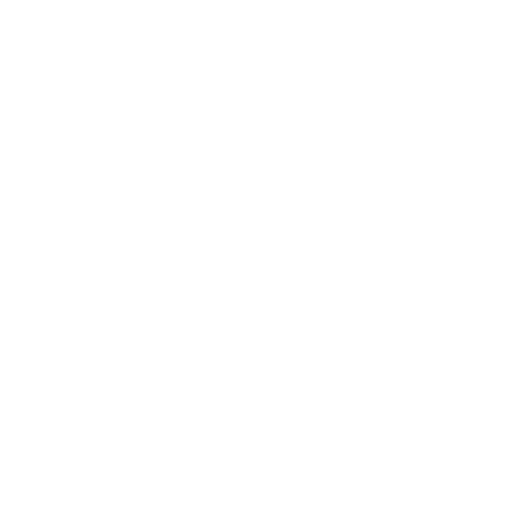
t = 0.00 s
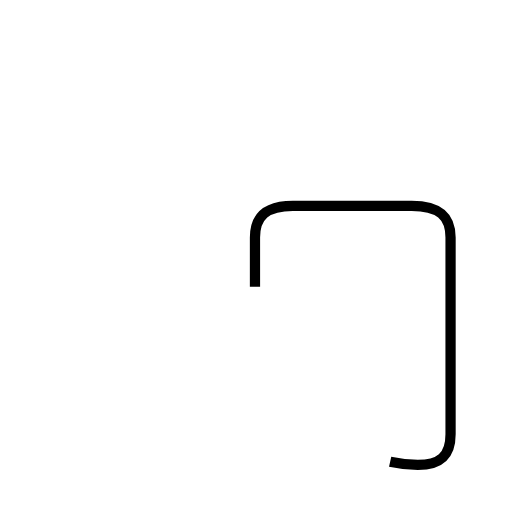
t = 1.64 s
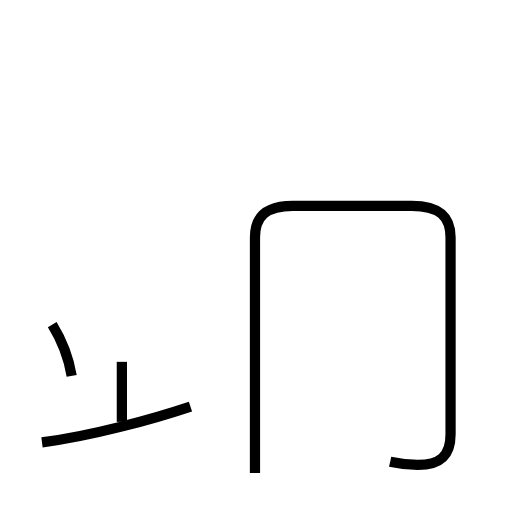
t = 2.97 s
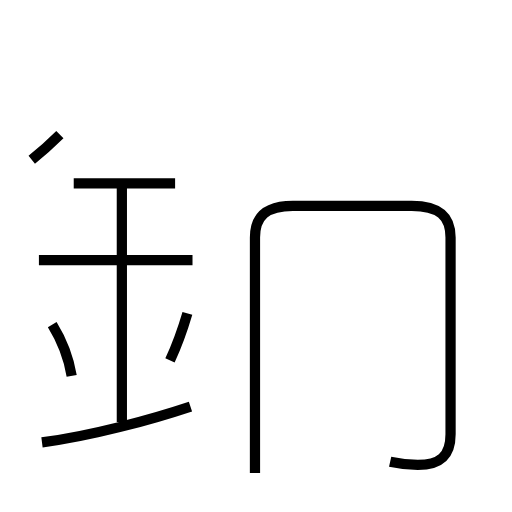
t = 4.50 s
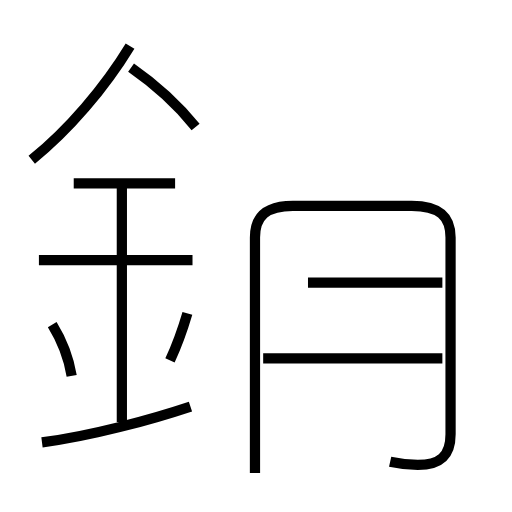
t = 6.01 s
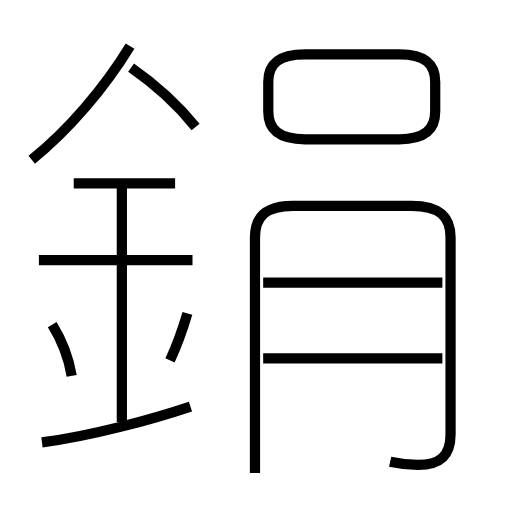
t = 7.48 s

The animated SVG that drew these frames (rendered in a browser with its animation timeline set to each time). Animation: 12 SMIL elements (animate=12); one cycle of 7.48 s.

<?xml version='1.0' encoding='utf-8'?>
<svg viewBox="0.0 -6.0 50.0 50.0" version="1.1" xmlns="http://www.w3.org/2000/svg"><rect x="-1000" y="-1000" width="2000" height="2000" stroke="white" fill="white" /><g style="fill:none;stroke:#000000;stroke-width:1"><path d="M 38.1 1.1 C 39.0 1.3 40.0 1.4 40.8 1.4 C 42.9 1.4 44.0 0.6 44.0 -1.6 L 44.0 -20.8 C 44.0 -22.9 42.9 -23.9 40.2 -23.9 L 28.6 -23.9 C 26.0 -23.9 24.9 -22.9 24.9 -20.8 L 24.9 2.2 " transform="translate(0.0 38.0)" stroke-dasharray="72.81964926742624" stroke-dashoffset="72.81964926742624"><animate attributeName="stroke-dashoffset" from="72.81964926742624" to="0" dur="2.184589478022787s" begin="0s; anim_end.end" fill="freeze" id="anim0" /></path><path d="M 4.1 -0.8 C 8.8 -1.4 14.7 -3.0 18.6 -4.3 " transform="translate(0.0 38.0)" stroke-dasharray="14.936597283324907" stroke-dashoffset="14.936597283324907"><animate attributeName="stroke-dashoffset" from="14.936597283324907" to="0" dur="0.4480979184997472s" begin="anim0.end" fill="freeze" id="anim1" /></path><path d="M 7.0 -7.3 C 6.7 -9.1 5.9 -11.0 5.1 -12.3 " transform="translate(0.0 38.0)" stroke-dasharray="5.378920899485571" stroke-dashoffset="5.378920899485571"><animate attributeName="stroke-dashoffset" from="5.378920899485571" to="0" dur="0.16136762698456714s" begin="anim1.end" fill="freeze" id="anim2" /></path><path d="M 11.9 -2.8 L 11.9 -26.2 " transform="translate(0.0 38.0)" stroke-dasharray="23.4" stroke-dashoffset="23.4"><animate attributeName="stroke-dashoffset" from="23.4" to="0" dur="0.702s" begin="anim2.end" fill="freeze" id="anim3" /></path><path d="M 16.6 -8.8 C 17.2 -10.1 17.8 -11.7 18.3 -13.4 " transform="translate(0.0 38.0)" stroke-dasharray="4.908265456390705" stroke-dashoffset="4.908265456390705"><animate attributeName="stroke-dashoffset" from="4.908265456390705" to="0" dur="0.14724796369172113s" begin="anim3.end" fill="freeze" id="anim4" /></path><path d="M 18.8 -18.6 L 3.8 -18.6 " transform="translate(0.0 38.0)" stroke-dasharray="15.0" stroke-dashoffset="15.0"><animate attributeName="stroke-dashoffset" from="15.0" to="0" dur="0.44999999999999996s" begin="anim4.end" fill="freeze" id="anim5" /></path><path d="M 17.1 -26.1 L 7.2 -26.1 " transform="translate(0.0 38.0)" stroke-dasharray="9.900000000000002" stroke-dashoffset="9.900000000000002"><animate attributeName="stroke-dashoffset" from="9.900000000000002" to="0" dur="0.29700000000000004s" begin="anim5.end" fill="freeze" id="anim6" /></path><path d="M 3.1 -28.4 C 6.7 -31.3 10.2 -35.4 12.7 -39.5 " transform="translate(0.0 38.0)" stroke-dasharray="14.743480756846328" stroke-dashoffset="14.743480756846328"><animate attributeName="stroke-dashoffset" from="14.743480756846328" to="0" dur="0.44230442270538983s" begin="anim6.end" fill="freeze" id="anim7" /></path><path d="M 43.2 -9.0 L 25.7 -9.0 " transform="translate(0.0 38.0)" stroke-dasharray="17.500000000000004" stroke-dashoffset="17.500000000000004"><animate attributeName="stroke-dashoffset" from="17.500000000000004" to="0" dur="0.5250000000000001s" begin="anim7.end" fill="freeze" id="anim8" /></path><path d="M 19.1 -31.6 C 17.5 -33.6 15.1 -35.8 12.8 -37.4 " transform="translate(0.0 38.0)" stroke-dasharray="8.589881603654437" stroke-dashoffset="8.589881603654437"><animate attributeName="stroke-dashoffset" from="8.589881603654437" to="0" dur="0.2576964481096331s" begin="anim8.end" fill="freeze" id="anim9" /></path><path d="M 43.2 -16.4 L 25.7 -16.4 " transform="translate(0.0 38.0)" stroke-dasharray="17.500000000000004" stroke-dashoffset="17.500000000000004"><animate attributeName="stroke-dashoffset" from="17.500000000000004" to="0" dur="0.5250000000000001s" begin="anim9.end" fill="freeze" id="anim10" /></path><path d="M 29.8 -30.4 L 39.0 -30.4 C 41.5 -30.4 42.5 -31.4 42.5 -33.1 L 42.5 -36.0 C 42.5 -37.8 41.5 -38.7 39.0 -38.7 L 29.8 -38.7 C 27.2 -38.7 26.2 -37.8 26.2 -36.0 L 26.2 -33.1 C 26.2 -31.4 27.2 -30.4 29.8 -30.4 Z" transform="translate(0.0 38.0)" stroke-dasharray="44.66512175103929" stroke-dashoffset="44.66512175103929"><animate attributeName="stroke-dashoffset" from="44.66512175103929" to="0" dur="1.3399536525311786s" begin="anim10.end" fill="freeze" id="anim_end" /></path></g></svg>
